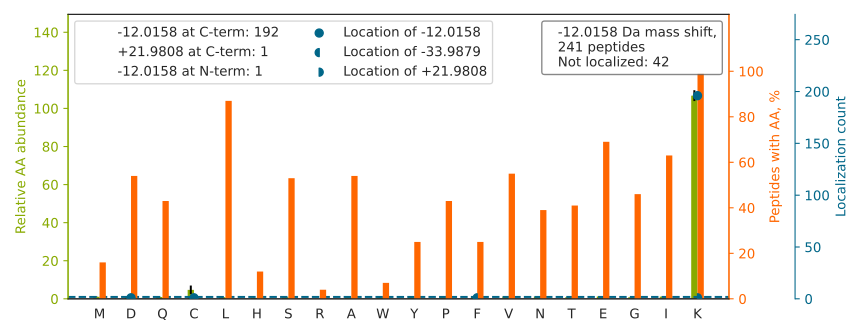

The data file committed next to this chart (first rows):
top isoform	localization score	spectrum
IDQYQGADAVGLEEKIK[-12]	0.9098	Exp1_Rep1_Frac2.25747.25747.2
VDTNAPDLSLEGPEGKLK[-12]	0.9173	Exp1_Rep1_Frac2.26368.26368.2
VNVEAPDVNLEGLGGKLK		Exp1_Rep1_Frac4.30217.30217.2
LAQQMENRPSVQAALKLK[-12]	0.8918	Exp1_Rep1_Frac6.19953.19953.3
VAGQDGSVVQFKIK[-12]	0.9101	Exp1_Rep1_Frac6.22448.22448.2
SPFTVGVAAPLDLSKIK[-12]	0.9008	Exp1_Rep1_Frac7.31082.31082.2
MDVNVGDIDIEGPEGKLK[-12]	0.9097	Exp1_Rep1_Frac2.30890.30890.2
NFTTEQVTAMLLSKLK[-12]	0.9013	Exp1_Rep1_Frac8.31952.31952.2
DPLLASGTDGVGTKLK[-12]	0.9178	Exp1_Rep1_Frac4.24233.24233.2
VDVEGPDVNIEGPEGKLK[-12]	0.917	Exp1_Rep1_Frac2.26338.26338.2
GPHVDVSGPDIDIEGPEGK[-12]LK	1	Exp1_Rep1_Frac2.24318.24318.3
DAQPSFSAEDIAKIK[-12]	0.9104	Exp1_Rep1_Frac3.23998.23998.2
VDVEVPDVSLEGPEGKLK[-12]	0.9169	Exp1_Rep1_Frac2.30910.30910.2
GGETVMVNAAAGAVGSVVGQIAKLK[-12]	0.9009	Exp1_Rep1_Frac1.33111.33111.3
EQSELDQDLDDVEEVEEEETGEETKLK		Exp1_Rep1_Frac1.31889.31889.3
LNLEAINYMAADGDFKIK[-12]	0.9097	Exp1_Rep1_Frac5.32995.32995.2
ISMQDVDLSLGSPKLK[-12]	0.9014	Exp1_Rep1_Frac5.30686.30686.2
YLEEERPFAIEQVTGMLLAKLK		Exp1_Rep1_Frac6.33439.33439.3
EYAEDDNIYQQKIK[-12]	0.8903	Exp1_Rep1_Frac2.19870.19870.2
QVVESAYEVIKLK[-12]	0.9012	Exp1_Rep1_Frac4.26693.26693.2
VDIEGPDVNIEGPEGKLK[-12]	0.9095	Exp1_Rep1_Frac2.28084.28084.2
SPFSVAVSPSLDLSKIK		Exp1_Rep1_Frac7.30510.30510.2
ALEESNYELEGKIK		Exp1_Rep1_Frac2.22655.22655.2
ILIANTGMDTDKIK[-12]	0.924	Exp1_Rep1_Frac5.26275.26275.2
DLADELALVDVIEDKLK[-12]	0.91	Exp1_Rep1_Frac2.35219.35219.2
AFYPEEISSMVLTKLK[-12]	0.9005	Exp1_Rep1_Frac6.32947.32947.2
MNPQSAFFQGKLK[-12]	0.902	Exp1_Rep1_Frac8.24369.24369.2
SLADELALVDVLEDKLK[-12]	0.9171	Exp1_Rep1_Frac2.35208.35208.2
GPEVDIEGPEGKLK[-12]	0.8771	Exp1_Rep1_Frac2.21655.21655.2
VDIEAPDVSLEGPEGKLK[-12]	0.9094	Exp1_Rep1_Frac2.29970.29970.2
ISMPDIDLNLTGPKIK[-12]	0.9175	Exp1_Rep1_Frac6.32598.32598.2
ADIDISGPNVDVDVPDVNIEGPDAKLK		Exp1_Rep1_Frac2.32437.32437.3
VDIDAPDVSIEGPDAKLK[-12]	0.9172	Exp1_Rep1_Frac2.29044.29044.2
EMIQLPGARPILDPVDFLGLQDKIK		Exp1_Rep1_Frac6.34638.34638.4
LHISPSNMTNQNTNEYLEKIK		Exp1_Rep1_Frac7.22156.22156.3
LHISPSNMTNQNTPEYMEKIK		Exp1_Rep1_Frac7.21703.21703.3
IDVTAPDVSIEEPEGKLK[-12]	0.9171	Exp1_Rep1_Frac2.29111.29111.2
SATLASIDAELQKLK[-12]	0.91	Exp1_Rep1_Frac4.28700.28700.2
D[-12]LYANNVLSGGTTMYPGIADR	1	Exp1_Rep1_Frac5.31744.31744.3
MVVESAYEVIKLK[-12]	0.901	Exp1_Rep1_Frac5.29085.29085.2
VDIDVPDVNIEGPEGKLK[-12]	0.917	Exp1_Rep1_Frac2.31219.31219.2
ADIDVSGPSVDTDAPDLDIEGPEGKLK		Exp1_Rep1_Frac1.30859.30859.3
IHVYGYSMAYGPAQHAISTEKIK[-12]	0.9185	Exp1_Rep1_Frac8.21131.21131.4
VDVDIPDVNIEGPDAKLK[-12]	0.9095	Exp1_Rep1_Frac2.31353.31353.2
SSGASVTTQPTEFKIK[-12]	0.0008809	Exp1_Rep1_Frac4.18492.18492.2
QQPLFVSGGDDYKIK		Exp1_Rep1_Frac4.24351.24351.2
VDVDVPDVNIEGPDAKLK[-12]	0.9095	Exp1_Rep1_Frac3.30376.30376.2
IDVDAPDIDIHGPDAKLK[-12]	0.9131	Exp1_Rep1_Frac3.27024.27024.3
VETTEDLVAKLK[-12]	0.9103	Exp1_Rep1_Frac3.22802.22802.2
VDIDVPDVNLEAPEGKLK		Exp1_Rep1_Frac2.31557.31557.2
IEGEGSVLQAKLK[-12]	0.8901	Exp1_Rep1_Frac3.22442.22442.2
NEGEDGLEVLSFEF[-34]QKIK[+22]	0.855	Exp1_Rep1_Frac3.33435.33435.3
DASNWSTDKLK[-12]	0.8913	Exp1_Rep1_Frac4.16746.16746.2
VGVEVPDVNIEGPEGKLK		Exp1_Rep1_Frac3.29867.29867.2
DTEMLATGAQDGKIK[-12]	0.911	Exp1_Rep1_Frac2.20024.20024.2
VLFPGNSTQYNILEGLEKLK		Exp1_Rep1_Frac7.32819.32819.3
ASLMNDDFEKIK[-12]	0.8769	Exp1_Rep1_Frac4.24562.24562.2
AEASIQAGAGDGEWEESEVK[-12]LK	0.7159	Exp1_Rep1_Frac2.24306.24306.3
NLQEVLGEEKLK[-12]	0.8908	Exp1_Rep1_Frac3.26022.26022.2
DSQTQAILTKLK[-12]	0.8909	Exp1_Rep1_Frac5.18691.18691.2
... 181 more rows
